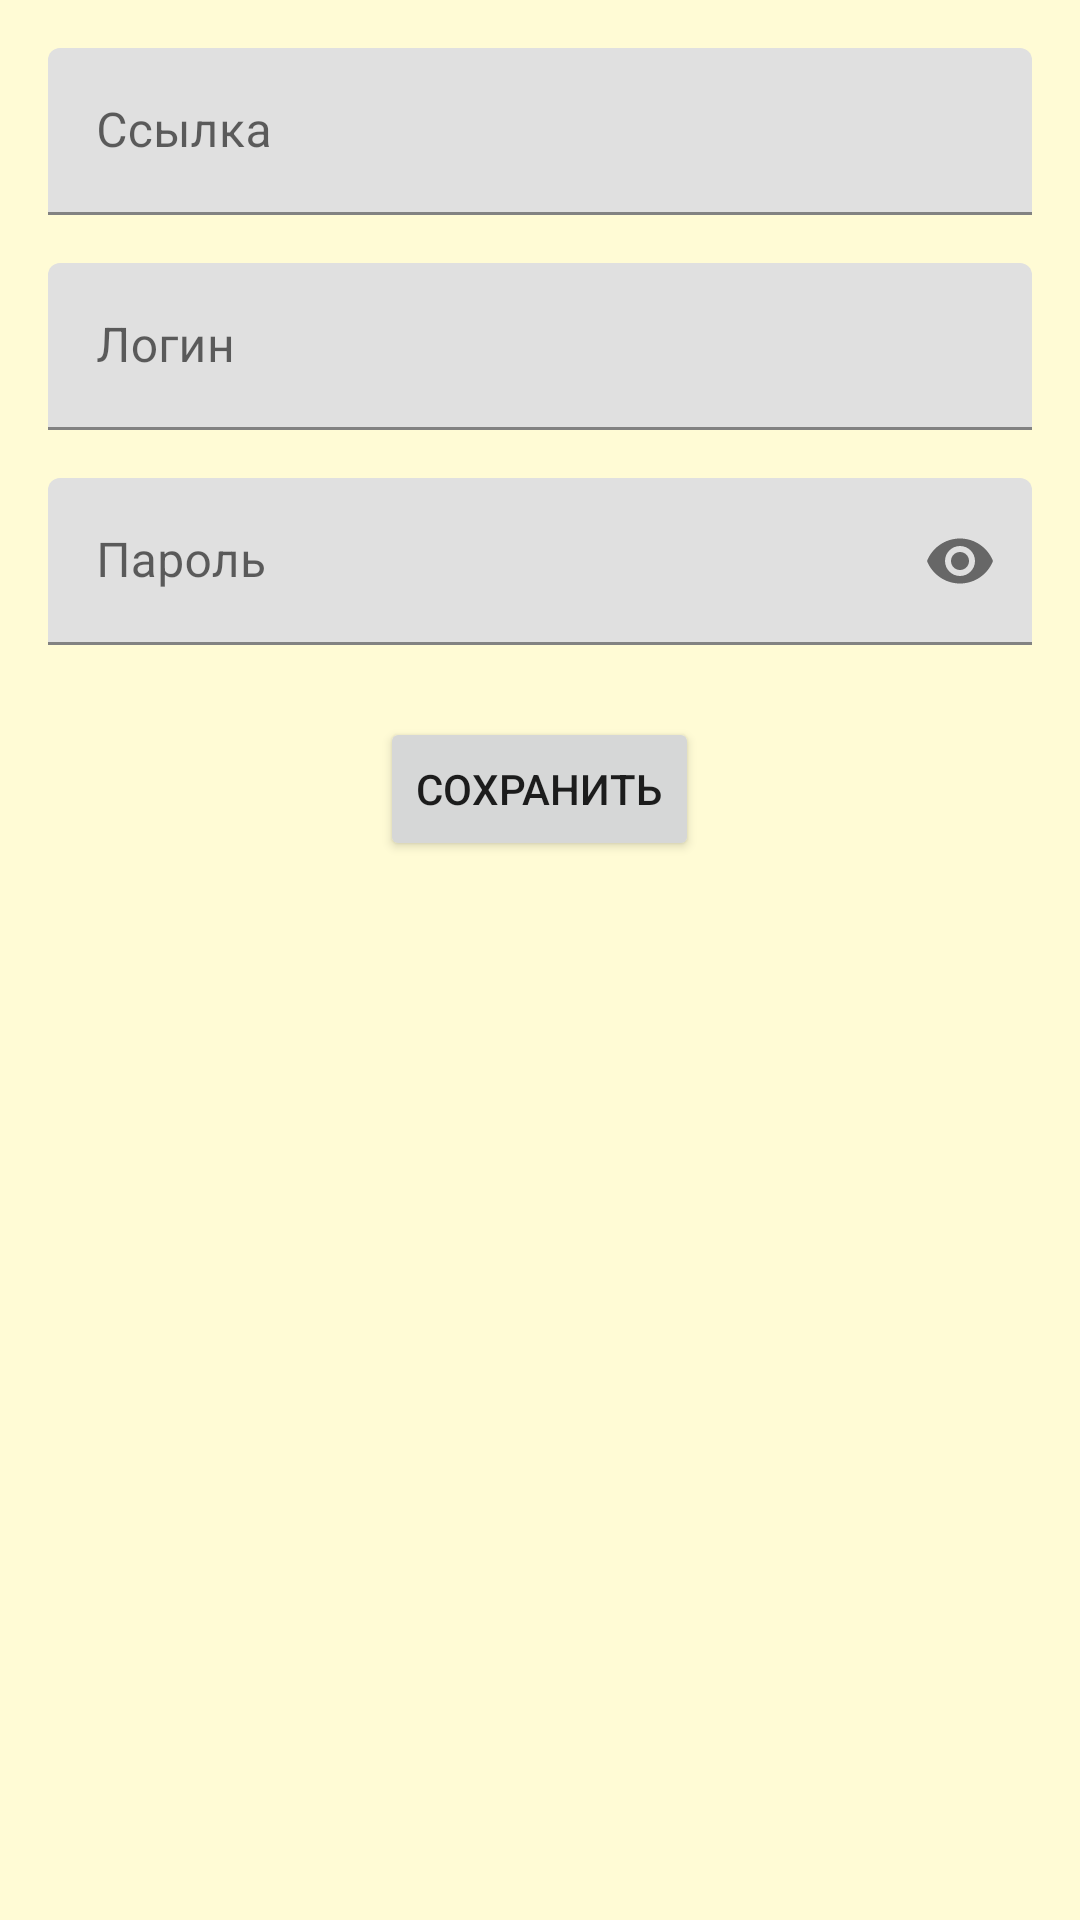

This screen was rendered from an Android layout file. Write that file and the resources it references.
<!-- AndroidManifest.xml: application theme Theme.BeeHive -->
<!-- res/layout/fragment_entry_detail.xml -->
<?xml version="1.0" encoding="utf-8"?>
<LinearLayout xmlns:android="http://schemas.android.com/apk/res/android"
    xmlns:app="http://schemas.android.com/apk/res-auto"
    android:layout_width="match_parent"
    android:layout_height="match_parent"
    android:orientation="vertical"
    android:padding="16dp"
    android:background="#B3FFF9C4">

    <com.google.android.material.textfield.TextInputLayout
        android:layout_width="match_parent"
        android:layout_height="wrap_content"
        android:hint="Ссылка">

        <com.google.android.material.textfield.TextInputEditText
            android:id="@+id/editTitle"
            android:layout_width="match_parent"
            android:layout_height="wrap_content" />
    </com.google.android.material.textfield.TextInputLayout>

    <com.google.android.material.textfield.TextInputLayout
        android:layout_width="match_parent"
        android:layout_height="wrap_content"
        android:layout_marginTop="16dp"
        android:hint="Логин">

        <com.google.android.material.textfield.TextInputEditText
            android:id="@+id/editLogin"
            android:layout_width="match_parent"
            android:layout_height="wrap_content" />
    </com.google.android.material.textfield.TextInputLayout>

    <com.google.android.material.textfield.TextInputLayout
        android:layout_width="match_parent"
        android:layout_height="wrap_content"
        android:layout_marginTop="16dp"
        app:passwordToggleEnabled="true"
        android:hint="Пароль">

        <com.google.android.material.textfield.TextInputEditText
            android:id="@+id/editPassword"
            android:layout_width="match_parent"
            android:layout_height="wrap_content"
            android:inputType="textPassword" />
    </com.google.android.material.textfield.TextInputLayout>

    <Button
        android:id="@+id/btnSave"
        android:layout_width="wrap_content"
        android:layout_height="wrap_content"
        android:layout_gravity="center_horizontal"
        android:layout_marginTop="24dp"
        android:text="Сохранить" />

</LinearLayout>
<!-- resources referenced by this layout -->
<resources>
  <style name="Theme.BeeHive" parent="Theme.MaterialComponents.DayNight.NoActionBar">
          <item name="colorPrimary">@color/bee_primary</item>
          <item name="colorPrimaryVariant">@color/bee_primary_dark</item>
          <item name="colorOnPrimary">@color/bee_text_primary</item>
          <item name="colorSecondary">@color/bee_accent</item>
          <item name="colorOnSecondary">@color/bee_text_primary</item>
          <item name="android:statusBarColor">@color/bee_primary_dark</item>
          <item name="android:navigationBarColor">@color/bee_primary_dark</item>
      </style>
</resources>
